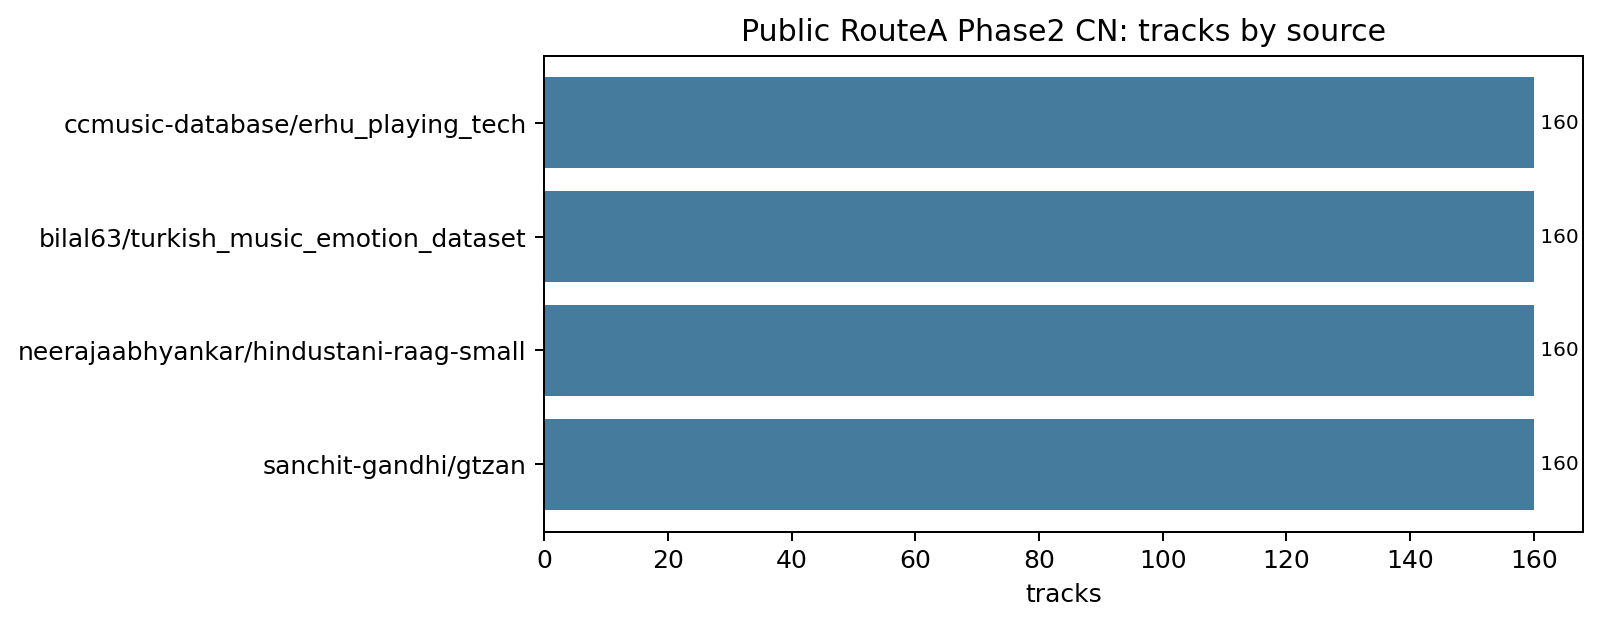

The data file committed next to this chart (first rows):
source_dataset, n_tracks
sanchit-gandhi/gtzan, 160
neerajaabhyankar/hindustani-raag-small, 160
bilal63/turkish_music_emotion_dataset, 160
ccmusic-database/erhu_playing_tech, 160
